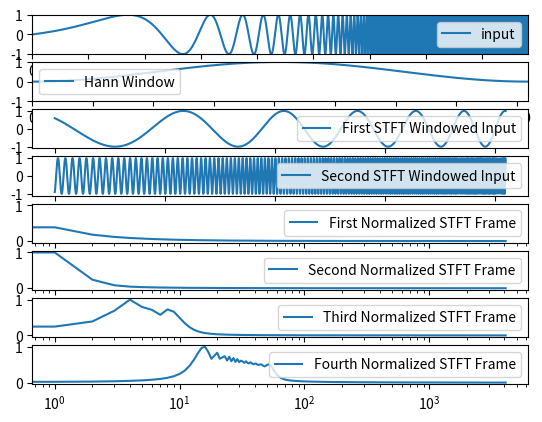
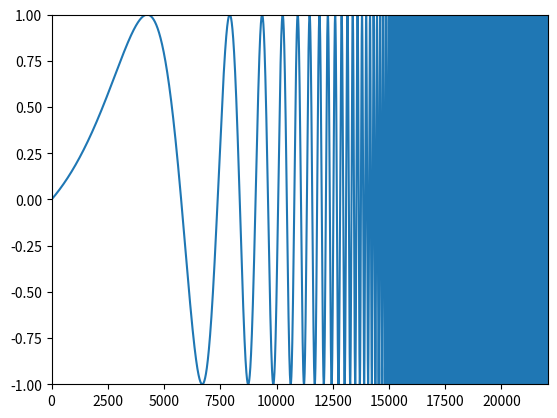

Python code for these plots, in order:
from cmath import cos, exp, log, pi, sin, sqrt
import matplotlib.pyplot as mplt

def FFT(P):

    n = len(P)

    if n == 1:
        return P

    else:
        w = exp((2.0 * pi * 1.0j) / n)


        Pe = []
        Po = []
        for i in range(0, n, 2):
            Pe.append(P[ i ])
        for i in range(1, n, 2):
            Po.append(P[ i ])

        ye = FFT(Pe)
        yo = FFT(Po)

        y = [0.0] * n
        for q in range(int(n * 0.5)):
            y[q] = ye[q] + (w**q)*yo[q]
            y[q + int(n/2)] = ye[q] - (w**q)*yo[q]

    return y

def iFFT(P):

    n = len(P)

    if n == 1:
        return P

    else:
        w = exp((-2.0 * pi * 1.0j) / n)


        Pe = []
        Po = []
        for i in range(0, n, 2):
            Pe.append(P[ i ])
        for i in range(1, n, 2):
            Po.append(P[ i ])

        ye = iFFT(Pe)
        yo = iFFT(Po)

        y = [0.0] * n
        for q in range(int(n * 0.5)):
            y[q] = ye[q] + (w**q)*yo[q]
            y[q + int(n/2)] = ye[q] - (w**q)*yo[q]

    return y

########## ########## ########## ########## ########## ##########
########## ########## ########## ########## ########## ##########

TWOPI = pi * 2.0

sampleRate = 44100.0
dt = 1.0/sampleRate

numberOfSeconds = 0.5

simulationLengthInSamples = int( numberOfSeconds * sampleRate )

########## ########## ########## ########## ########## ##########
########## ########## ########## ########## ########## ##########

sineSweepData = [0.0] * simulationLengthInSamples

startFrequency = 1.0
endFrequency = 6000.0

T = numberOfSeconds
tempOne = TWOPI * startFrequency * T
tempTwo = TWOPI * endFrequency * T
tempThree = log( tempTwo / tempOne )
tempFour = tempOne / tempThree

time = 0.0
for i in range( 0, simulationLengthInSamples ):
    sineSweepData[ i ] = sin( tempFour * (exp((time / T) * tempThree) - 1.0) )
    time += dt

########## ########## ########## ########## ########## ##########
########## ########## ########## ########## ########## ##########

windowSize = 4096
numWindows = int( simulationLengthInSamples / windowSize ) + 1
print("nWindows ", numWindows)
size = windowSize
windowData = [0.0] * windowSize

for i in range( 0, windowSize ):
    windowData[i] = 0.5 * (1.0 - cos((TWOPI * i)/(windowSize - 1)))

########## ########## ########## ########## ########## ##########
########## ########## ########## ########## ########## ##########

segmentedData = [ [0.0] * windowSize for _ in range(numWindows) ]
fftData = [ [0.0] * windowSize for _ in range(numWindows) ]

for q in range( numWindows ):
    for i in range( 0, windowSize ):

        index = i + (q * windowSize)

        if(index < simulationLengthInSamples):
            segmentedData[q][i] = sineSweepData[ index ]
        else:
            segmentedData[q][i] = 0.0

    fftData[q] = FFT( segmentedData[q] )
 
##### DO SOMETHING WITH FFT DATA #####

binFrequencies = [ [0.0] * windowSize for _ in range(numWindows) ]
magnitudes = [ [0.0] * windowSize for _ in range(numWindows) ]
maxValue = [0.0] * numWindows

for j in range( numWindows ):
    for u in range( int( 0.5 * windowSize ) - 1 ):
        binFrequencies[j][u] = ( (u * sampleRate) / size  )
        magnitudes[j][u] = ( sqrt( fftData[j][u].real**2 + fftData[j][u].imag**2 ).real )

for j in range( numWindows ):
    maxValue[j] = max( magnitudes[j] )
    for u in range( int( 0.5 * windowSize ) - 1 ):
        if(maxValue[j] != 0.0):
            magnitudes[j][u] = magnitudes[j][u] / maxValue[j]

##### ##### ##### ##### ##### ##### #####

reconstructedData = [0.0] * simulationLengthInSamples
ifftData = [ [0.0] * windowSize for _ in range(numWindows) ]

for t in range( numWindows ):
    ifftData[t] = iFFT(fftData[t])
    for k in range( windowSize ):
        index = k + (t * windowSize) 
        if( index < simulationLengthInSamples ):
            reconstructedData[ index ] = ifftData[t][k] / windowSize


########## ########## ########## ########## ########## ##########
########## ########## ########## ########## ########## ##########

fig, (ax1, ax2, ax3, ax4, ax5, ax6, ax7, ax8) = mplt.subplots( 8 )

ax1.axis([ 0, simulationLengthInSamples, -1.0, 1.0 ])
ax1.plot(sineSweepData, label = 'input')
ax1.legend( bbox_to_anchor = (1.0, 1), loc = 'upper right' )

ax2.axis([ 0, windowSize, -1.0, 1.0 ])
ax2.plot(windowData, label = 'Hann Window')
ax2.legend( bbox_to_anchor = (0.0, 0), loc = 'lower left' )

ax3.plot(segmentedData[2], label = 'First STFT Windowed Input')
ax3.legend( bbox_to_anchor = (1.0, 1), loc = 'upper right' )

ax4.plot(segmentedData[4], label = 'Second STFT Windowed Input')
ax4.legend( bbox_to_anchor = (1.0, 1), loc = 'upper right' )

ax5.plot(magnitudes[0], label = 'First Normalized STFT Frame')
ax5.legend( bbox_to_anchor = (1.0, 1), loc = 'upper right' )
ax5.set_xscale('log')

ax6.plot(magnitudes[1], label = 'Second Normalized STFT Frame')
ax6.legend( bbox_to_anchor = (1.0, 1), loc = 'upper right' )
ax6.set_xscale('log')

ax7.plot(magnitudes[2], label = 'Third Normalized STFT Frame')
ax7.legend( bbox_to_anchor = (1.0, 1), loc = 'upper right' )
ax7.set_xscale('log')

ax8.plot( magnitudes[3], label = 'Fourth Normalized STFT Frame')
ax8.legend( bbox_to_anchor = (1.0, 1), loc = 'upper right' )
ax8.set_xscale('log')

mplt.show()

mplt.figure(2)
mplt.axis([ 0, simulationLengthInSamples, -1.0, 1.0 ])
mplt.plot(reconstructedData)

mplt.show()
